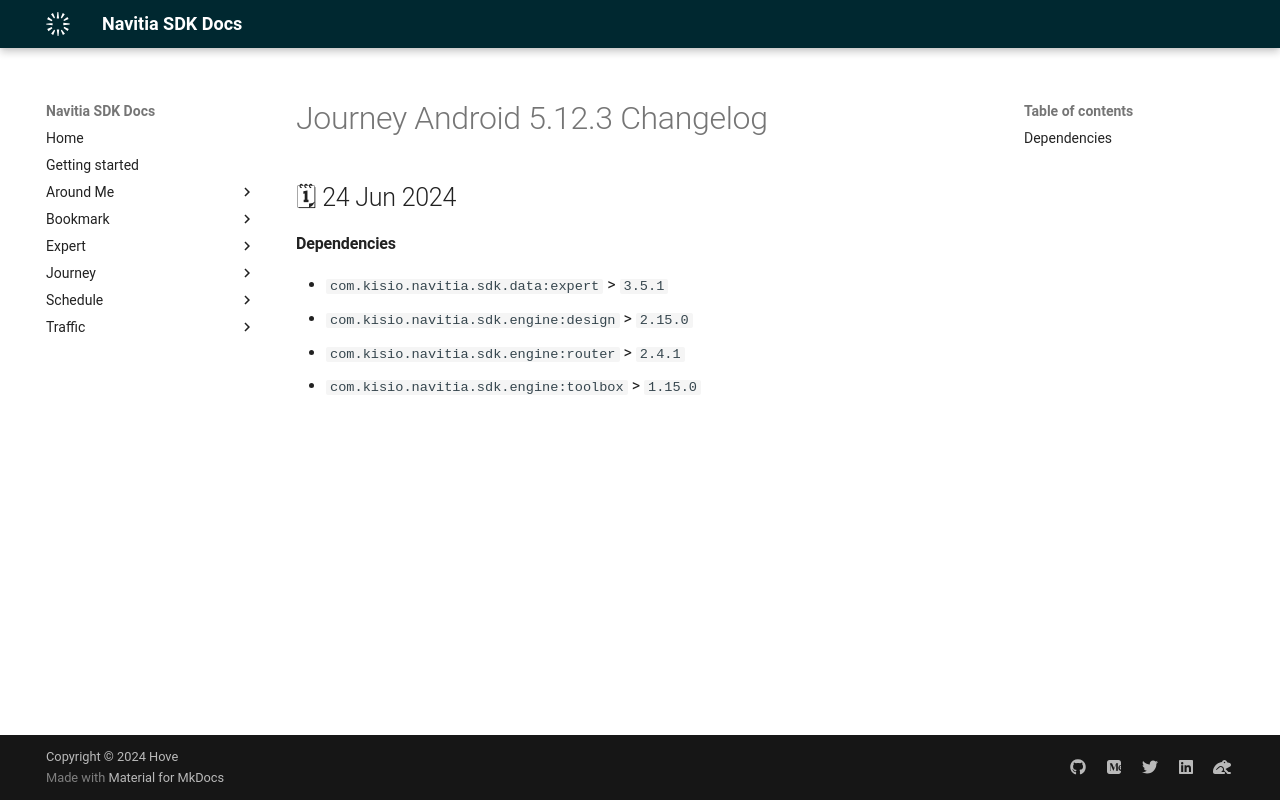

repository: hove-io/navitia_sdk_docs · page: journey/android/releases/5.12.3/index.html · generator: mkdocs

---
title: Journey Android 5.12.3 - Changelog - Navitia SDK Docs
---

# Journey Android 5.12.3 Changelog

<h2>🗓 24 Jun 2024</h2>

#### Dependencies
- `com.kisio.navitia.sdk.data:expert` > `3.5.1`
- `com.kisio.navitia.sdk.engine:design` > `2.15.0`
- `com.kisio.navitia.sdk.engine:router` > `2.4.1`
- `com.kisio.navitia.sdk.engine:toolbox` > `1.15.0`
